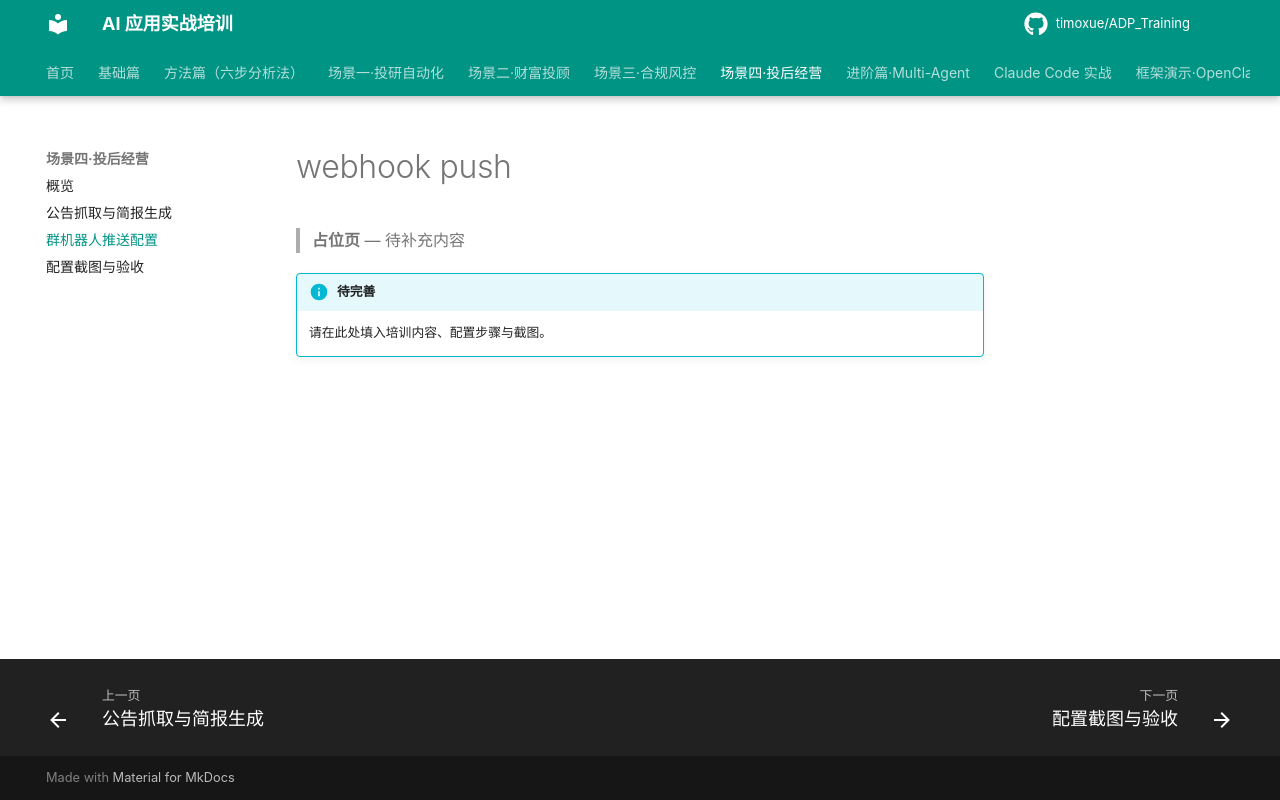

repository: timoxue/ADP_Training · page: 06-scenario4-post-invest/webhook-push/index.html · generator: mkdocs

# webhook push

> **占位页** — 待补充内容

!!! info "待完善"
    请在此处填入培训内容、配置步骤与截图。
